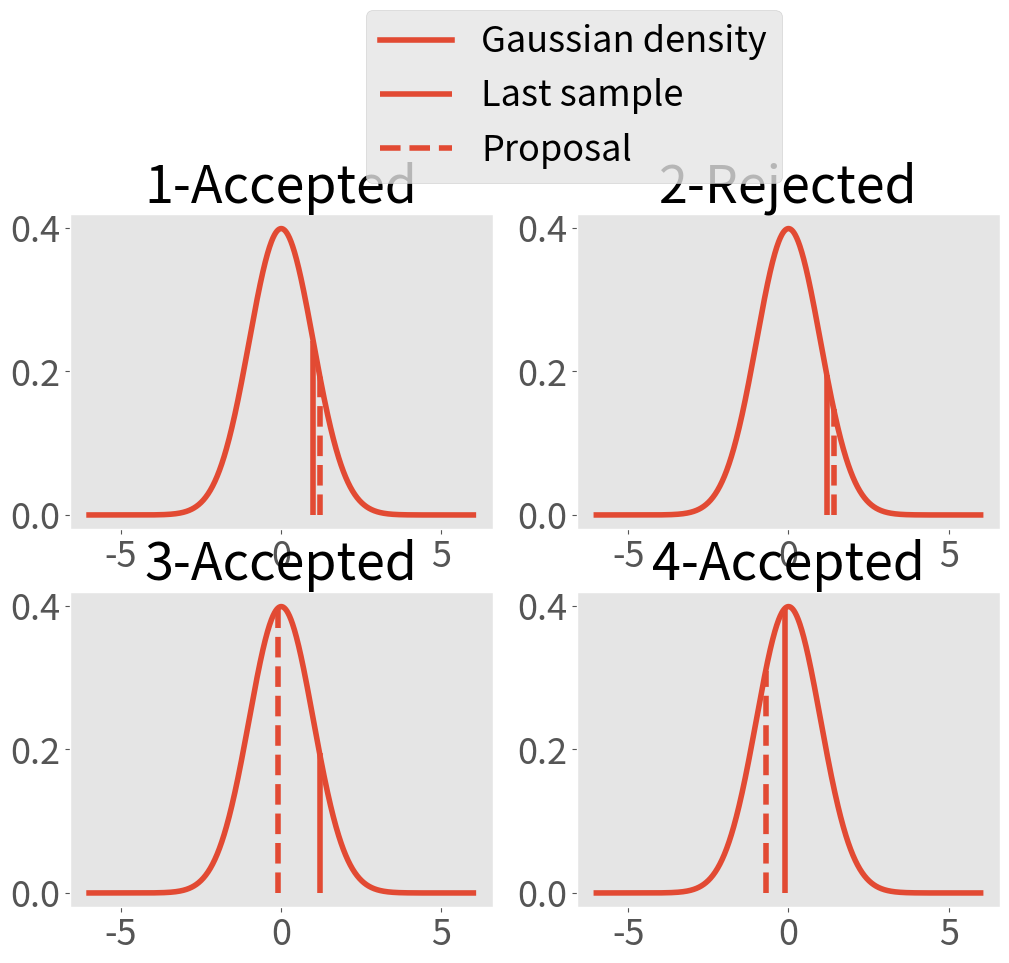

Write the Python code that produced this figure. (Note: this script raises an exception after producing the figure.)
# FILENAME: sampleEvolBasic.py
# PURPOSE: playground for basic mcmc 
# DESCRIPTION: set up a toy example for mcmc sampling and approximate with Metropolis sampler
# AUTHOR: NK

import matplotlib.pyplot as plt
plt.style.use('ggplot')
import numpy as np 
from scipy.stats import norm
np.set_printoptions(precision = 1)

plt.rcParams.update({'font.size': 26})
plt.rcParams['lines.linewidth'] = 4
plt.rcParams["figure.figsize"] = (12,9)

np.random.seed(15051994)


def gaussDens(pt, mean = 0, variance = 1.):
	return np.exp(-(pt-mean)**2/(2*variance))/(np.sqrt(2*np.pi*variance))

propWidth = 2.
numPlots = 4
numSamp = 20000
samples = np.zeros(numSamp)
currSamp = 1.0
i = 0
samples[i] = currSamp

i = i + 1

plotPts = np.linspace(-6, 6, 1000)
plotVals = gaussDens(plotPts)

plt.subplots(2,2)
while i < numPlots + 1:
	pltIdx = 220 + i
	plt.subplot(pltIdx)
	proposal =  currSamp + propWidth * np.random.randn()
	plt.plot(plotPts, plotVals, label="Gaussian density")
	plt.vlines(currSamp, 0, gaussDens(currSamp), label = "Last sample")
	plt.vlines(proposal, 0, gaussDens(proposal), linestyle = "dashed", label ="Proposal")
	accProb = gaussDens(proposal)/gaussDens(currSamp)
	ratio = np.random.rand()
	if accProb < ratio:
		samples[i] = currSamp
		plt.title("%i-Rejected"%(i))
	else:
		samples[i] = proposal
		currSamp = proposal
		plt.title("%i-Accepted"%(i))
	i = i + 1
	plt.grid()

lgd = plt.legend(loc=(-0.5, 2.3), borderaxespad=0.)
plt.savefig("figures/mcmcSamples", bbox_extra_artists=(lgd,), bbox_inches='tight')
plt.show()





while i < numSamp:
	proposal =  currSamp + propWidth * np.random.randn()
	accProb = gaussDens(proposal)/gaussDens(currSamp)
	ratio = np.random.rand()
	if accProb < ratio:
		samples[i] = currSamp
	else:
		samples[i] = proposal
		currSamp = proposal
	i = i + 1













plotPts = np.linspace(-6, 6, 1000)
plotVals = gaussDens(plotPts)
plt.figure()
plt.plot(plotPts, plotVals, label ="Gaussian density")
plt.grid()
plt.hist(samples, bins = 50, density = 1, label ="MCMC samples")
plt.legend()
plt.grid()
plt.ylim((0,0.6))
plt.savefig("figures/histMCMC", bbox_inches ="tight")
plt.show()














# plt.plot(samples, linewidth = 2)
# plt.title("Trace of Metropolis sampling")
# plt.xlabel("sample")
# plt.ylabel("mean")
# plt.show()




